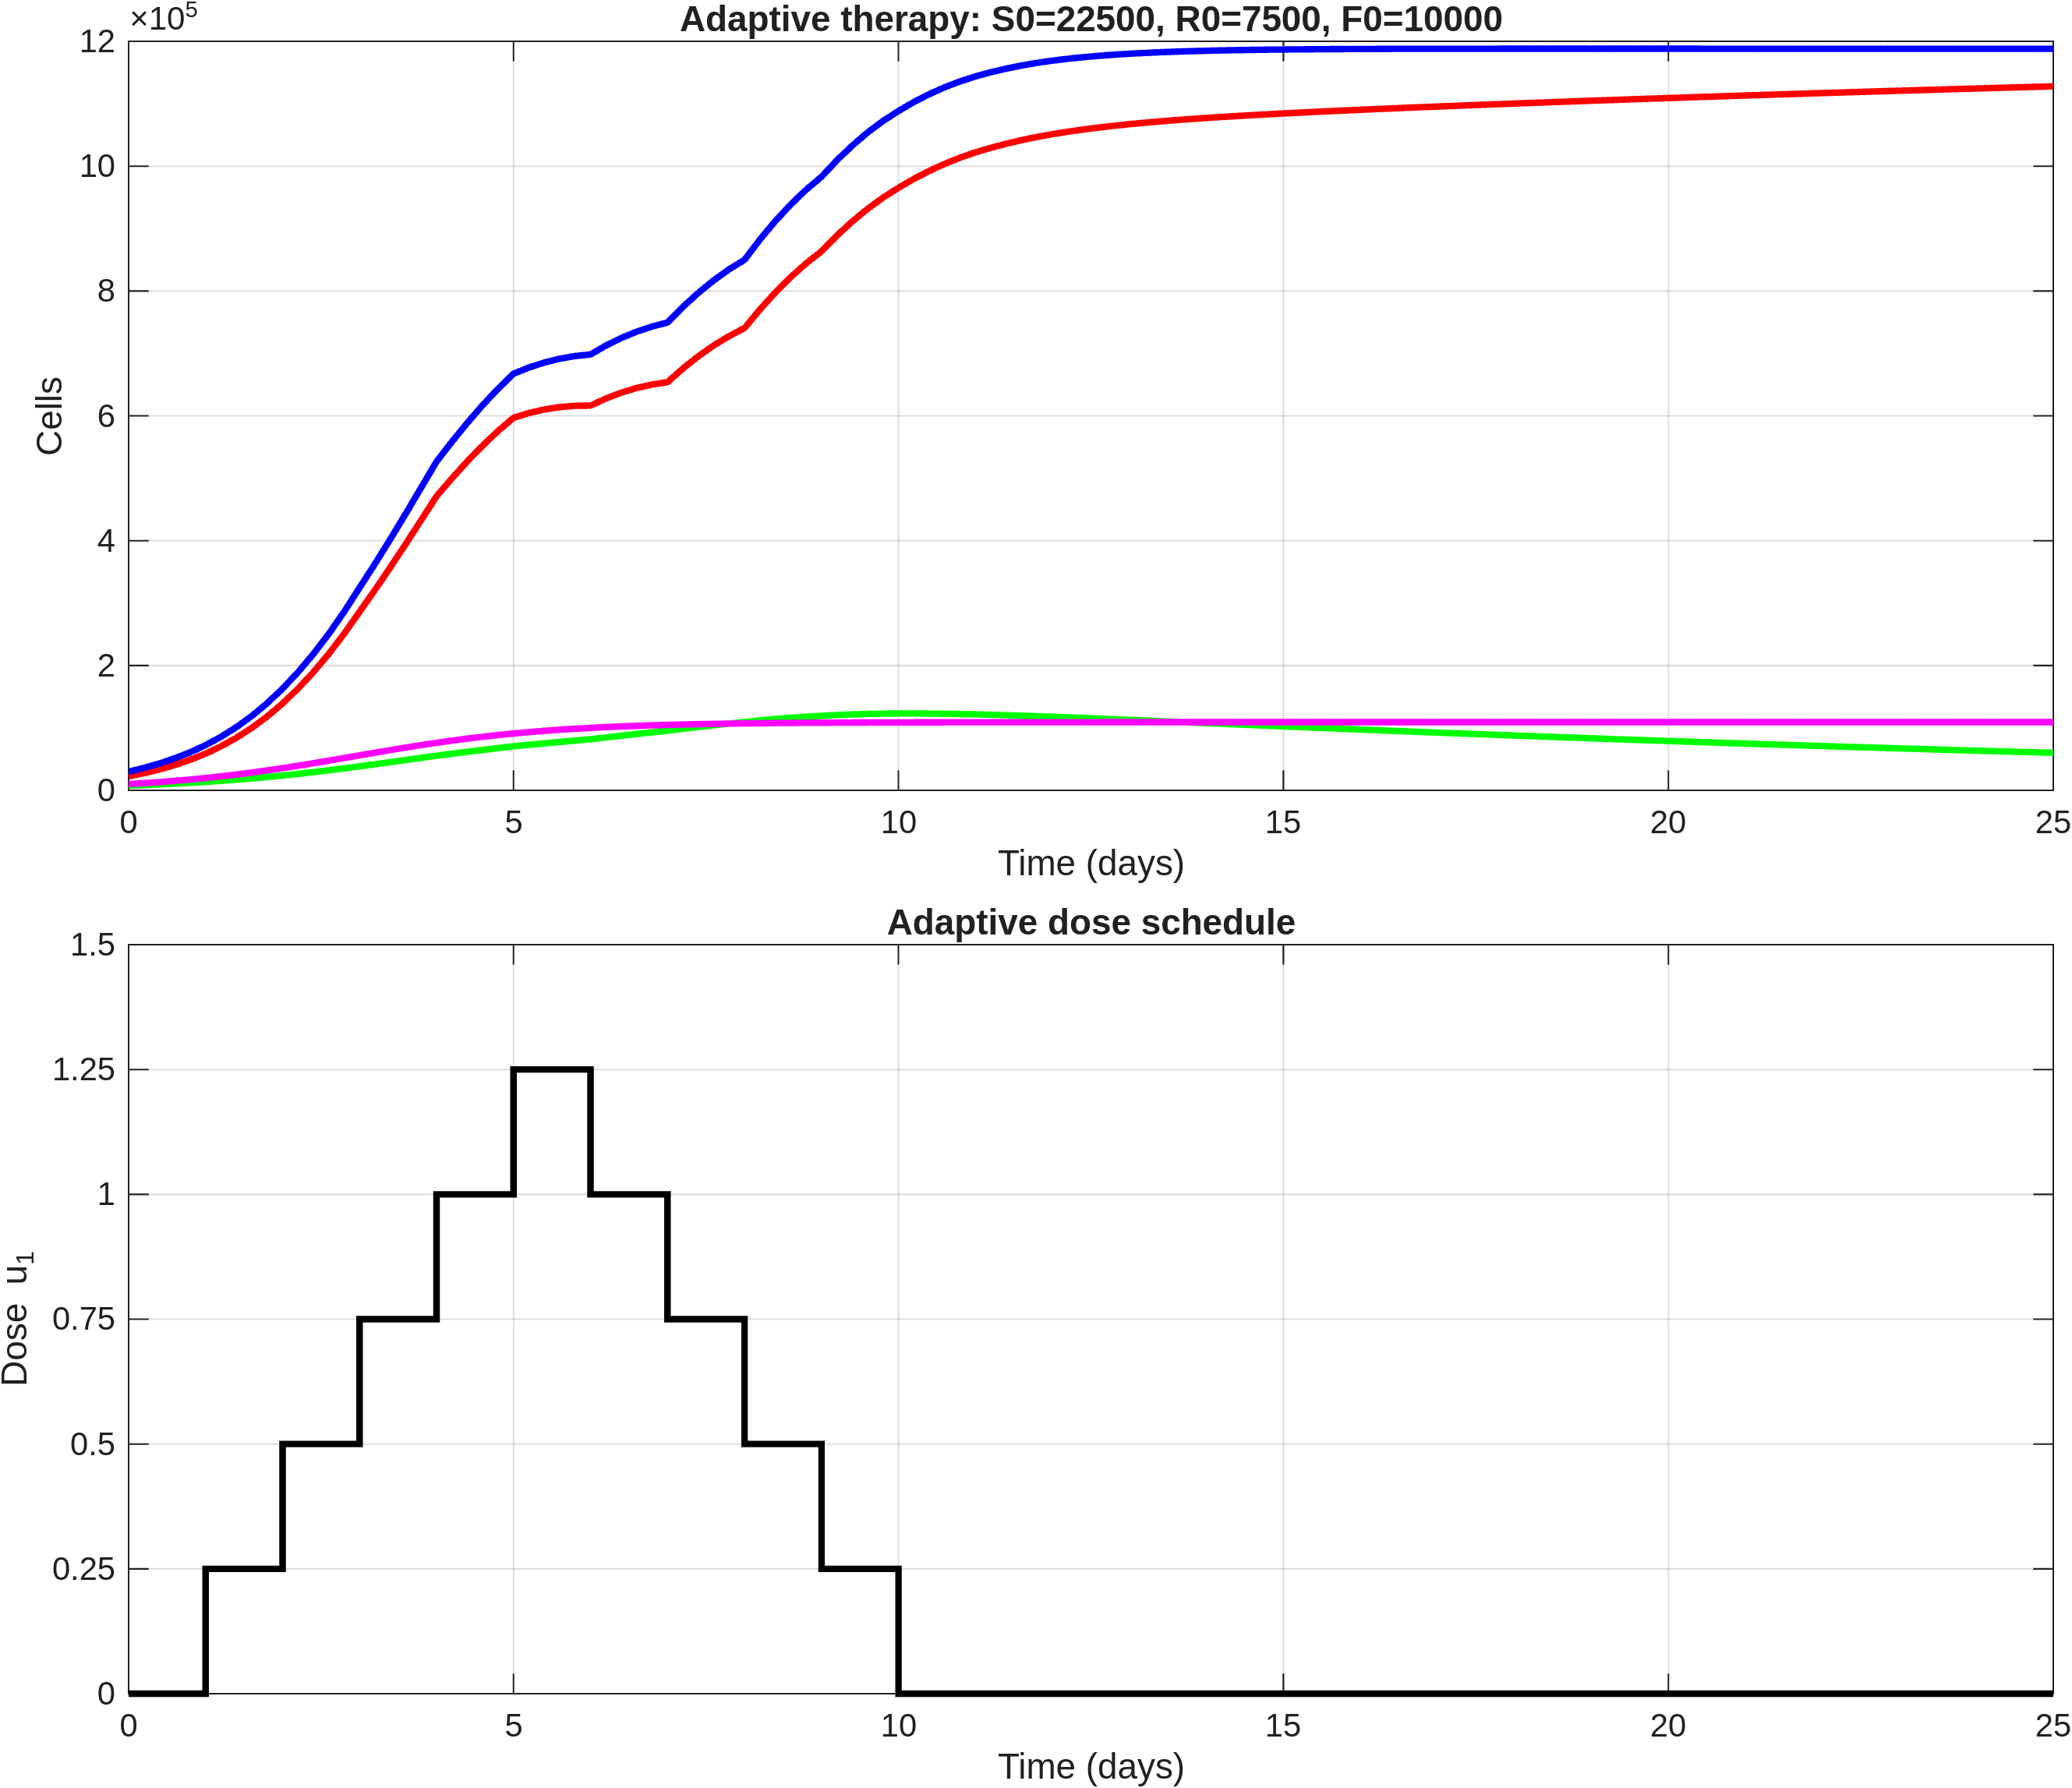

Source data for this figure (header and first rows):
time, S, R, F, T, dose_u1
0, 22500, 7500, 10000, 30000, 0
0.2, 27500, 8467, 11524, 35966, 0
0.4, 33441, 9546, 13239, 42986, 0
0.6, 40512, 10751, 15169, 51263, 0
0.8, 48895, 12096, 17329, 60991, 0
1, 58795, 13593, 19732, 72387, 0.25
1.2, 70539, 15261, 22402, 85800, 0.25
1.4, 84173, 17096, 25316, 101270, 0.25
1.6, 100007, 19114, 28484, 119122, 0.25
1.8, 118283, 21323, 31897, 139606, 0.25
2, 139235, 23727, 35539, 162962, 0.5
2.2, 162917, 26330, 39401, 189247, 0.5
2.4, 189318, 29109, 43419, 218427, 0.5
2.6, 218672, 32065, 47567, 250737, 0.5
2.8, 250997, 35184, 51799, 286181, 0.5
3, 286203, 38444, 56067, 324647, 0.75
3.2, 321073, 41766, 60312, 362839, 0.75
3.4, 357405, 45158, 64489, 402563, 0.75
3.6, 394809, 48589, 68554, 443398, 0.75
3.8, 432911, 52030, 72463, 484940, 0.75
4, 471216, 55444, 76178, 526660, 1
4.2, 499948, 58606, 79635, 558554, 1
4.4, 527110, 61711, 82865, 588821, 1
4.6, 552540, 64751, 85869, 617291, 1
4.8, 575854, 67708, 88618, 643563, 1
5, 596879, 70577, 91114, 667457, 1.25
5.2, 604497, 72916, 93325, 677413, 1.25
5.4, 610148, 75215, 95319, 685363, 1.25
5.6, 614026, 77484, 97115, 691510, 1.25
5.8, 616063, 79729, 98709, 695792, 1.25
6, 616386, 81959, 100114, 698345, 1
6.2, 627780, 84775, 101322, 712555, 1
6.4, 637127, 87535, 102390, 724662, 1
6.6, 644617, 90249, 103335, 734865, 1
6.8, 650170, 92922, 104158, 743091, 1
7, 653908, 95565, 104873, 749473, 0.75
7.2, 675847, 98663, 105478, 774511, 0.75
7.4, 695420, 101587, 106007, 797007, 0.75
7.6, 712783, 104351, 106471, 817134, 0.75
7.8, 727789, 106948, 106872, 834737, 0.75
8, 740542, 109391, 107217, 849933, 0.5
8.2, 770410, 111996, 107507, 882406, 0.5
8.4, 797589, 114279, 107759, 911868, 0.5
8.6, 822239, 116270, 107980, 938508, 0.5
8.8, 844186, 117956, 108169, 962142, 0.5
9, 863550, 119361, 108332, 982911, 0.25
9.2, 888768, 120667, 108468, 1009436, 0.25
9.4, 911395, 121665, 108586, 1033059, 0.25
9.6, 931696, 122393, 108689, 1054088, 0.25
9.8, 949612, 122852, 108777, 1072465, 0.25
10, 965339, 123073, 108852, 1088411, 0
10.2, 979703, 123112, 108916, 1102815, 0
10.4, 992392, 122976, 108970, 1115368, 0
10.6, 1003644, 122695, 109018, 1126339, 0
10.8, 1013481, 122275, 109059, 1135755, 0
11, 1022065, 121734, 109094, 1143798, 0
11.2, 1029411, 121078, 109123, 1150489, 0
11.4, 1035905, 120347, 109148, 1156252, 0
11.6, 1041684, 119553, 109170, 1161237, 0
11.8, 1046771, 118703, 109189, 1165473, 0
... 66 more rows
